Run: headless pygame with SDL's dummy video driver; simulated clock (each Clock.tick advances the game by its frame time, no real sleeping); random seed 0; keys injected as events and as key.get_pressed() state; mouse plan: one left click at the window centre at the start of phase 2, then a move to the lower-right quarter at the start of phase 3.
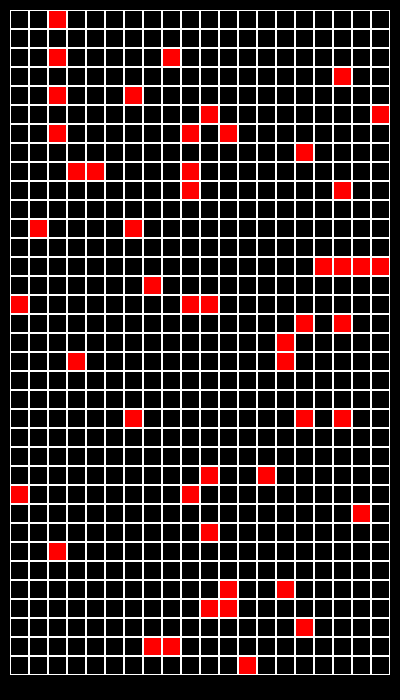
Frame 1 of 4 · flips 1–60 · no input
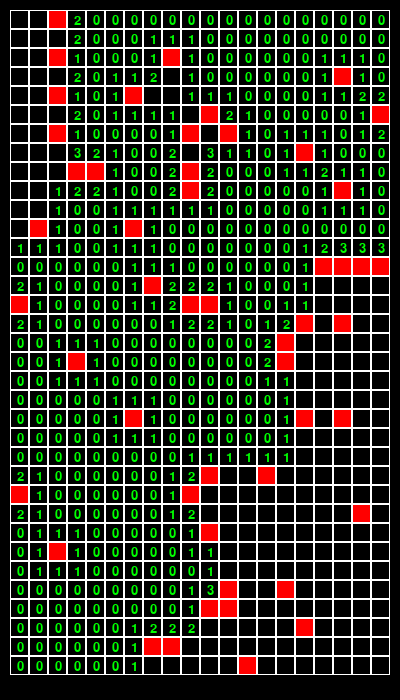
Frame 2 of 4 · flips 61–180 · clicked the window centre · tapped SPACE, RETURN · held RIGHT (→), D
Frame 3 of 4 · flips 181–300 · moved the mouse to the lower-right quarter · held DOWN (↓), S · screen unchanged from frame 2, image omitted
Frame 4 of 4 · flips 301–420 · held LEFT (←), A, UP (↑), W · screen unchanged from frame 3, image omitted

The pygame program that drew these frames:

import pygame
import random

w, h = 400, 700


class Board:
    def __init__(self, local_w, local_h):
        bound = 10
        self.width = local_w
        self.height = local_h
        self.board = [[0] * self.width for _ in range(self.height)]
        self.left = bound
        self.top = bound
        self.cell_size = min((w - bound * 2) / self.width,
                             (h - bound * 2) / self.height)

    def render(self, screen):
        pass

    def set_view(self, left, top, cell_size):
        self.left = left
        self.top = top
        self.cell_size = cell_size

    def get_cell(self, mouse_pos):
        if (mouse_pos[0] < self.left or mouse_pos[1] < self.top
                or mouse_pos[0] > self.left + self.cell_size * self.width
                or mouse_pos[1] > self.top + self.cell_size * self.height):
            return None
        else:
            xcoord, ycoord = mouse_pos[0] - self.left, mouse_pos[1] - self.top
            xcoord /= self.cell_size
            ycoord /= self.cell_size
            return int(xcoord), int(ycoord)

    def on_click(self, cell):
        pass

    def get_click(self, mouse_pos):
        cell = self.get_cell(mouse_pos)
        if cell:
            self.on_click(cell)


class MineSweeper(Board):
    def __init__(self, local_w, local_h, mines):
        super().__init__(local_w, local_h)
        self.board = [[-1] * self.width for _ in range(self.height)]
        self.font = pygame.font.Font(None, int(self.cell_size))
        for i in range(mines):
            choice = (random.randrange(self.height),
                      random.randrange(self.width))
            while self.board[choice[0]][choice[1]] == 10:
                choice = (random.randrange(self.height),
                          random.randrange(self.width))
            self.board[choice[0]][choice[1]] = 10

    def on_click(self, cell):
        self.open_cell(cell)

    def render(self, screen):
        color_way = [(255, 0, 0), (0, 255, 0)]
        for i in range(self.height):
            for j in range(self.width):
                if self.board[i][j] == 10:
                    pygame.draw.rect(screen, color_way[0],
                                     (self.left + j * self.cell_size,
                                      self.top + i * self.cell_size,
                                      self.cell_size, self.cell_size), 0)
                elif self.board[i][j] != -1:
                    font_surface = self.font.render(str(self.board[i][j]),
                                                    True, color_way[1])
                    blit_rect = font_surface.get_rect()
                    blit_rect.center = (self.left + (j + 0.5) * self.cell_size,
                                        self.top + (i + 0.5) * self.cell_size)
                    screen.blit(font_surface, blit_rect)
                pygame.draw.rect(screen, (255, 255, 255),
                                 (self.left + j * self.cell_size,
                                  self.top + i * self.cell_size,
                                  self.cell_size, self.cell_size), 1)

    def open_cell(self, cell):
        i, j = cell[1], cell[0]
        if self.board[i][j] == -1:
            back_i, back_j, forw_i, forw_j = i - 1, j - 1, i + 1, j + 1
            if back_i < 0:
                back_i = i
            if forw_i > self.height - 1:
                forw_i = i
            if back_j < 0:
                back_j = j
            if forw_j > self.width - 1:
                forw_j = j
            list_of_cells = [self.board[back_i][back_j], self.board[i][back_j],
                             self.board[forw_i][back_j], self.board[back_i][forw_j],
                             self.board[i][forw_j], self.board[forw_i][forw_j],
                             self.board[back_i][j], self.board[forw_i][j]]
            self.board[i][j] = list_of_cells.count(10)
            if not self.board[i][j]:
                list_of_cell_loc = [[back_j, back_i], [back_j, i],
                                    [back_j, forw_i], [forw_j, back_i],
                                    [forw_j, i], [forw_j, forw_i],
                                    [j, back_i], [j, forw_i]]
                for fi_c in list_of_cell_loc:
                    if fi_c[0] in range(self.width) and fi_c[1] in range(self.height):
                        self.open_cell(fi_c)


if __name__ == '__main__':
    pygame.init()
    size_screen = width, height = w, h
    screen = pygame.display.set_mode(size_screen)
    pygame.display.set_caption('Папа сапёра')
    screen.fill((0, 0, 0))
    board = MineSweeper(20, 35, 50)
    running = True
    while running:
        for event in pygame.event.get():
            if event.type == pygame.QUIT:
                running = False
            elif event.type == pygame.MOUSEBUTTONDOWN:
                board.get_click(pygame.mouse.get_pos())
        screen.fill((0, 0, 0))
        board.render(screen)
        pygame.display.flip()

    pygame.quit()
